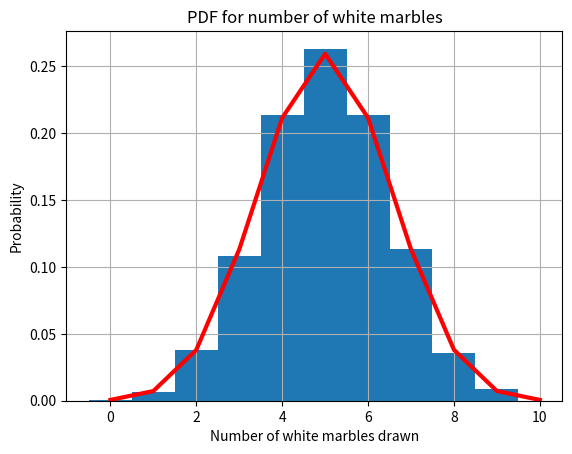

Source code (Python):
#! /usr/bin/env python3
#
def ksub_random2 ( n, k, rng ):

#*****************************************************************************80
#
## ksub_random2() selects a random subset of size K from a set of size N.
#
#  Discussion:
#
#    This algorithm is designated Algorithm RKS2 in the reference.
#
#  Licensing:
#
#    This code is distributed under the MIT license.
#
#  Modified:
#
#    21 July 2022
#
#  Author:
#
#    John Burkardt.
#
#  Reference:
#
#    Albert Nijenhuis, Herbert Wilf,
#    Combinatorial Algorithms,
#    Academic Press, 1978, second edition,
#    ISBN 0-12-519260-6.
#
#    A Bebbington,
#    A simple method of drawing a sample without replacement,
#    Journal of Applied Statistics,
#    Volume 24, 1975, page 136.
#
#  Input:
#
#    integer N, the size of the set from which subsets are drawn.
#
#    integer K, number of elements in desired subsets.  K must
#    be between 0 and N.
#
#    rng(): the current random number generator.
#
#  Output:
#
#    integer A(K).  A(I) is the I-th element of the
#    output set.
#
  import numpy as np

  if ( k < 0 ):
    print ( '' )
    print ( 'ksub_random - Fatal error!' )
    print ( '  K = %d' % ( k ) )
    print ( '  but 0 < K is required!' )
    raise Exception ( 'ksub_random - Fatal error!' )

  if ( n < k ):
    print ( '' )
    print ( 'ksub_random2(): Fatal error!' )
    print ( '  N = %d' % ( n ) )
    print ( '  K = %d' % ( k ) )
    print ( '  K <= N is required!' )
    raise Exception ( 'ksub_random2(): Fatal error!' )

  a = np.zeros ( k, dtype = np.int32 )

  if ( k == 0 ):
    return a

  need = k
  have = 0

  available = n
  candidate = 0

  while ( True ):

    candidate = candidate + 1

    r = rng.random ( )

    if ( available * r <= need ):

      need = need - 1;
      a[have] = candidate
      have = have + 1

      if ( need <= 0 ):
        break

    available = available - 1

  return a

def urn_50_50_test ( rng ):

#*****************************************************************************80
#
## urn_50_50_test() tests urn_sample() with 50 white and 50 black balls.
#
#  Licensing:
#
#    This code is distributed under the MIT license.
#
#  Modified:
#
#    21 July 2022
#
#  Author:
#
#    John Burkardt
#
#  Input:
#
#    rng(): the current random number generator.
#
  import matplotlib.pyplot as plt
  import numpy as np

  print ( '' )
  print ( 'urn_50_50_test():' )
  print ( '  urn_sample() simulates drawing balls from an urn.' )
  print ( '  Here, we start with 50 white and 50 black balls:' )

  marble_num = 100
  draw_num = 10
  color_num = 2
  color_count = np.array ( [ 50, 50 ] )

  draws = 10000
  draw_color = np.zeros ( [ color_num, draws ] )
  for j in range ( 0, draws ):
    draw_color[:,j] = urn_sample ( marble_num, draw_num, \
      color_num, color_count, rng )

  print ( '' )
  print ( '  ', marble_num, 'marbles in urn' )
  print ( '  ', draw_num, 'are drawn without replacement' )
  print ( '  ', draws, 'repetitions of the draw' )
  print ( '  ', color_num, 'colors, distributed as follows:' )
  print ( color_count )
  print ( '' )
#
#  We have to shift the data left half a step so that the
#  histograms and density function match up.
#
  draw_color = draw_color - 0.5
#
#  Draw plot for 2 color case.
#
  plt.clf ( )
  plt.hist ( draw_color[0,:], density = True )
  wmax = np.max ( draw_color[0,:] )
  w = np.arange ( 0, wmax+1 )
  pw = urn_two_color_pdf ( w, draw_num, color_count )
  plt.plot ( w, pw, 'r-', linewidth = 3 )
  plt.grid ( 'True' )
  plt.xlabel ( 'Number of white marbles drawn' )
  plt.ylabel ( 'Probability' )
  plt.title ( 'PDF for number of white marbles' )
  filename = 'urn_50_50_test.png'
  plt.savefig ( filename )
  print ( 'Graphics saved as "' + filename + '"' )

  return

def urn_sample ( marble_num, draw_num, color_num, color_count, rng ):

#*****************************************************************************80
#
## urn_sample() simulates the sampling of an urn of colored marbles.
#
#  Discussion:
#
#    An urn contains a number of marbles of various colors.  
#
#    A random sample of marbles is drawn, and the colors are reported.
#
#  Licensing:
#
#    This code is distributed under the MIT license.
#
#  Modified:
#
#    21 July 2022
#
#  Author:
#
#    John Burkardt
#
#  Input:
#
#    integer MARBLE_NUM, the number of marbles.
#
#    integer DRAW_NUM, the number of marbles to draw.
#
#    integer COLOR_NUM, the number of colors.
#
#    integer COLOR_COUNT(COLOR_NUM), the number of marbles of each color.
#
#    rng(): the current random number generator.
#
#  Output:
#
#    integer DRAW_COLOR(COLOR_NUM), the number of marbles drawn,
#    of each color.
#
  import numpy as np
#
#  Randomly sample DRAW_NUM distinct integers from 1:MARBLE_NUM.
#
  y = ksub_random2 ( marble_num, draw_num, rng )
#
#  Ascending sort Y.
#
  y = np.sort ( y )
#
#  Assume the balls are colored in order.
#  Count the balls of each color by counting integers between limits.
#
  draw_color = np.zeros ( color_num )
  t = 0
  for i in range ( 0, color_num ):
    b = t
    t = t + color_count[i]
    draw_color[i] = ( ( b < y ) & ( y <= t ) ).sum()

  return draw_color

def urn_simulation_test ( ):

#*****************************************************************************80
#
## urn_simulation_test() tests urn_simulation().
#
#  Licensing:
#
#    This code is distributed under the MIT license.
#
#  Modified:
#
#    21 July 2022
#
#  Author:
#
#    John Burkardt
#
  from numpy.random import default_rng
  import numpy as np
  import platform

  print ( '' )
  print ( 'urn_simulation_test():' )
  print ( '  python version: ' + platform.python_version ( ) )
  print ( '  numpy version:  ' + np.version.version )
  print ( '  Test urn_simulation().' )
 
  rng = default_rng ( )

  urn_50_50_test ( rng )
#
#  Terminate.
#
  print ( '' )
  print ( 'urn_simulation_test():' )
  print ( '  Normal end of execution.' )

  return

def timestamp ( ):

#*****************************************************************************80
#
## timestamp() prints the date as a timestamp.
#
#  Licensing:
#
#    This code is distributed under the MIT license. 
#
#  Modified:
#
#    21 August 2019
#
#  Author:
#
#    John Burkardt
#
  import time

  t = time.time ( )
  print ( time.ctime ( t ) )

  return

def urn_two_color_pdf ( w, draw_num, color_count ):

#*****************************************************************************80
#
## urn_two_color_pdf() returns the PDF for a two-color urn problem.
#
#  Discussion:
#
#    Only the probabilities for the white marbles are returned.
#    The probabilities for the black marbles are obvious.
#
#  Licensing:
#
#    This code is distributed under the MIT license.
#
#  Modified:
#
#    21 July 2022
#
#  Author:
#
#    John Burkardt
#
#  Input:
#
#    integer W(W_NUM), the number of white marbles returned.
#
#    integer DRAW_NUM, the total number of marbles drawn.
#
#    integer COLOR_COUNT(2), the number of white marbles, and the
#    number of black balls.
#
#  Output:
#
#    real PW(W_NUM), PW(I) is the probability of drawing exactly W(I)
#    white marbles.
#
  from scipy.special import comb
  import numpy as np

  marble_num = np.sum ( color_count )
  w_num = w.shape[0]
  pw = np.zeros ( w_num )

  for i in range ( 0, w_num ):
    pw[i] = comb ( color_count[0], w[i] ) \
          * comb ( color_count[1], draw_num - w[i] ) \
          / comb ( marble_num, draw_num )

  return pw

if ( __name__ == "__main__" ):
  timestamp ( )
  urn_simulation_test ( )
  timestamp ( )
